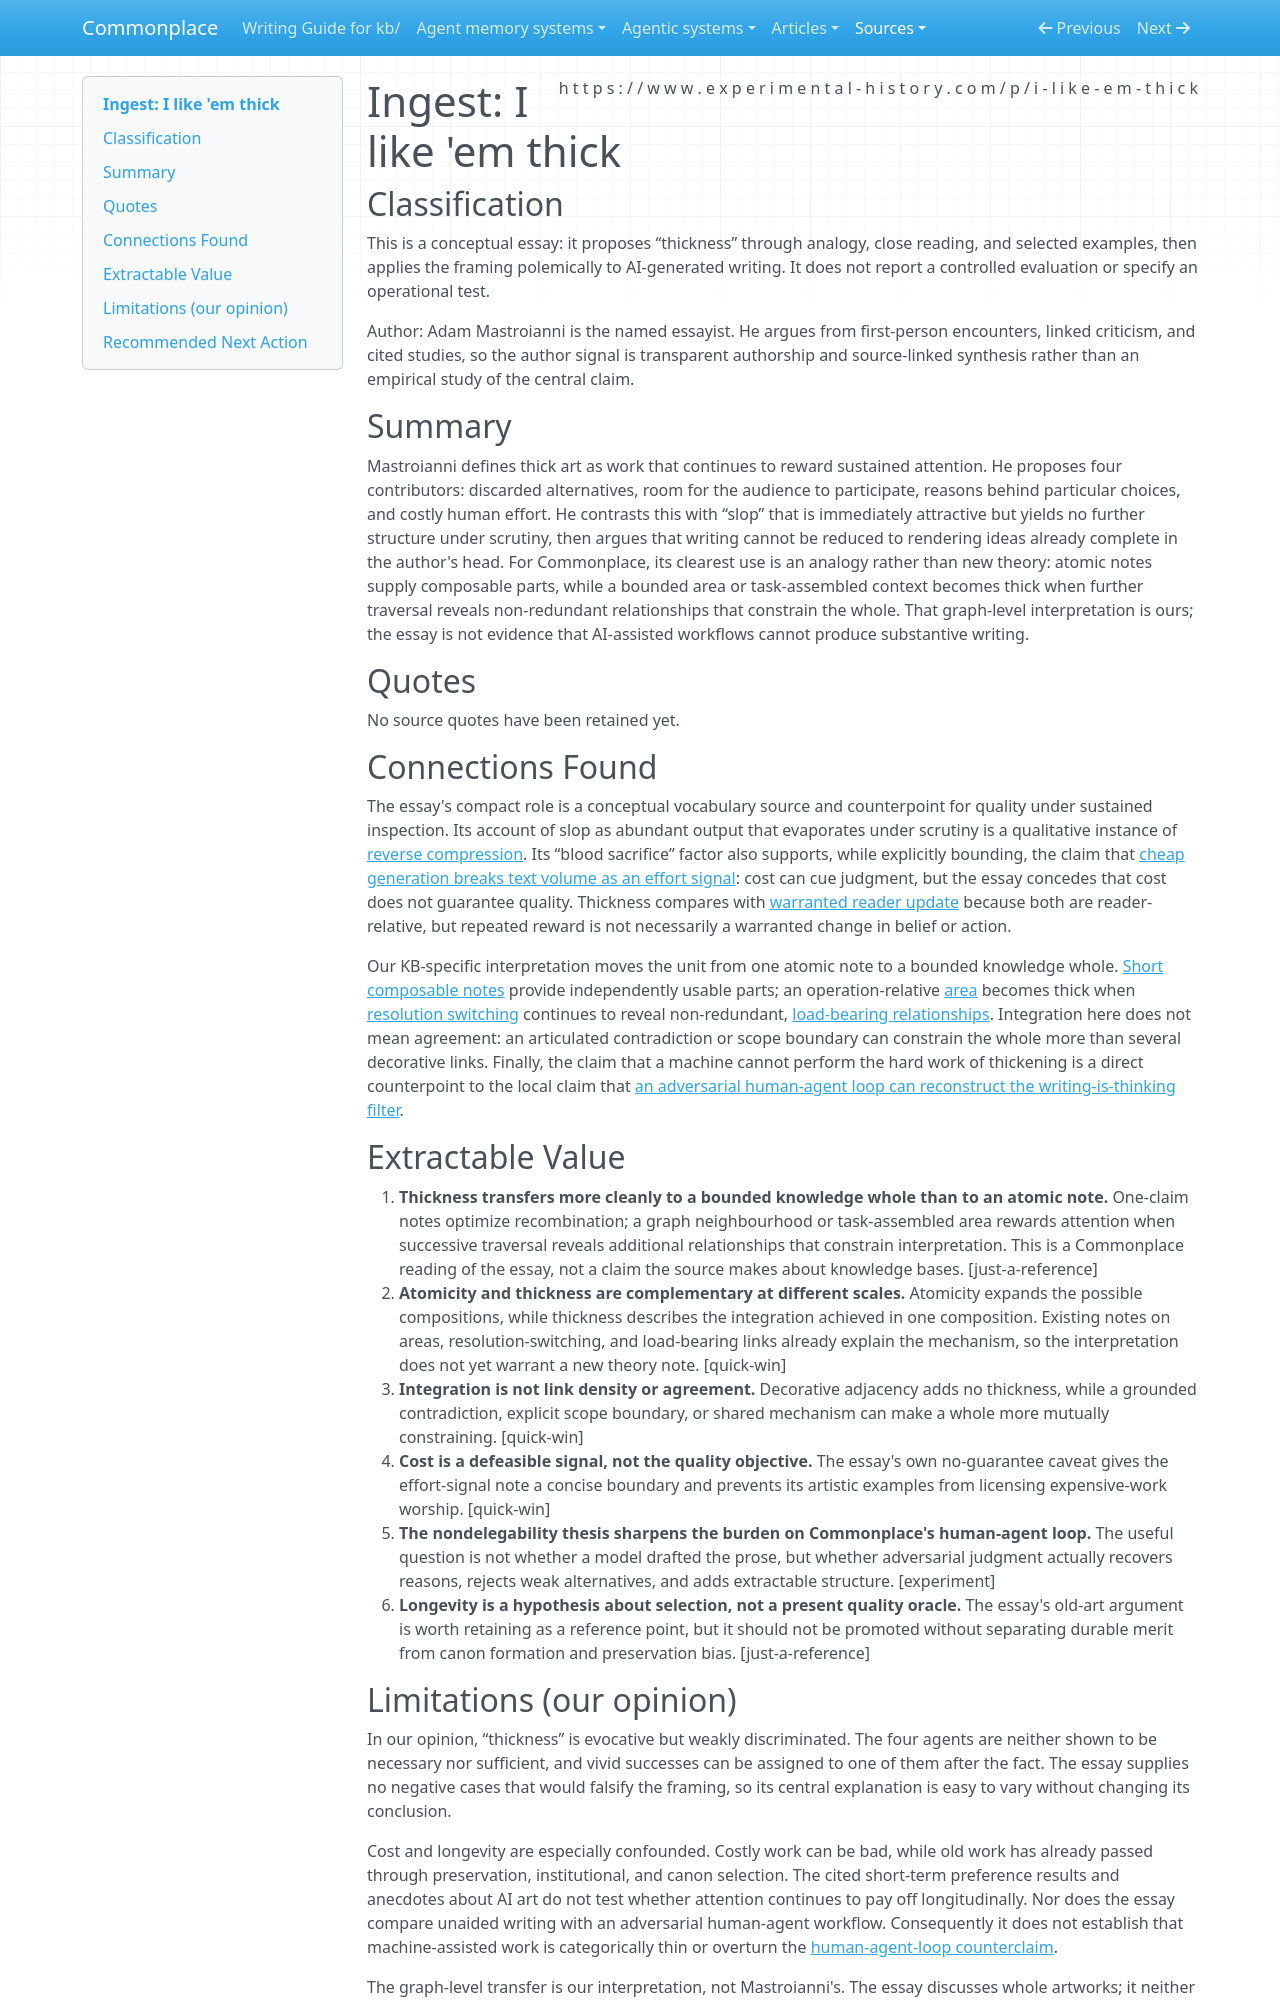

repository: zby/commonplace · page: sources/i-like-em-thick.ingest/index.html · generator: mkdocs

---
description: "Mastroianni's artistic thickness, interpreted here as an emergent property of a bounded knowledge whole rather than a new note-level quality criterion"
source: https://www.experimental-history.com/p/i-like-em-thick
captured: "2026-08-24"
capture: trafilatura
genre: conceptual-essay
snapshot_sha256: 98c299a28ef7eeb860a0a2791bced1e2ceb0582d42d9127ddbc98943eac3f657
ingested: "2026-08-24"
type: types/ingest-report.md
domains: [writing-quality, llm-reliability, knowledge-evaluation]
---

# Ingest: I like 'em thick

## Classification

This is a conceptual essay: it proposes “thickness” through analogy, close
reading, and selected examples, then applies the framing polemically to
AI-generated writing. It does not report a controlled evaluation or specify an
operational test.

Author: Adam Mastroianni is the named essayist. He argues from first-person
encounters, linked criticism, and cited studies, so the author signal is
transparent authorship and source-linked synthesis rather than an empirical
study of the central claim.

## Summary

Mastroianni defines thick art as work that continues to reward sustained
attention. He proposes four contributors: discarded alternatives, room for the
audience to participate, reasons behind particular choices, and costly human
effort. He contrasts this with “slop” that is immediately attractive but yields
no further structure under scrutiny, then argues that writing cannot be reduced
to rendering ideas already complete in the author's head. For Commonplace, its
clearest use is an analogy rather than new theory: atomic notes supply
composable parts, while a bounded area or task-assembled context becomes thick
when further traversal reveals non-redundant relationships that constrain the
whole. That graph-level interpretation is ours; the essay is not evidence that
AI-assisted workflows cannot produce substantive writing.

## Quotes

No source quotes have been retained yet.

## Connections Found

The essay's compact role is a conceptual vocabulary source and counterpoint for
quality under sustained inspection. Its account of slop as abundant output
that evaporates under scrutiny is a qualitative instance of [reverse
compression](../theory/reverse-compression-is-when-llm-output-expands-without-adding.md).
Its “blood sacrifice” factor also supports, while explicitly bounding, the
claim that [cheap generation breaks text volume as an effort
signal](../theory/cheap-generation-breaks-text-volume-as-an-effort-signal.md):
cost can cue judgment, but the essay concedes that cost does not guarantee
quality. Thickness compares with [warranted reader
update](../theory/warranted-reader-update-is-the-objective-of-substantive-writing.md)
because both are reader-relative, but repeated reward is not necessarily a
warranted change in belief or action.

Our KB-specific interpretation moves the unit from one atomic note to a bounded
knowledge whole. [Short composable
notes](../theory/short-composable-notes-maximize-combinatorial-discovery.md)
provide independently usable parts; an operation-relative
[area](../theory/areas-exist-because-useful-operations-require-reading-notes-together.md)
becomes thick when [resolution
switching](../theory/a-knowledge-base-should-support-fluid-resolution-switching.md)
continues to reveal non-redundant, [load-bearing
relationships](../theory/link-strength-is-encoded-in-position-and-prose.md).
Integration here does not mean agreement: an articulated contradiction or
scope boundary can constrain the whole more than several decorative links.
Finally, the claim that a machine cannot perform the hard work of thickening is
a direct counterpoint to the local claim that [an adversarial human-agent loop
can reconstruct the writing-is-thinking
filter](../theory/adversarial-loop-can-reconstruct-the-writing-is-thinking-filter.md).

## Extractable Value

1. **Thickness transfers more cleanly to a bounded knowledge whole than to an atomic note.** One-claim notes optimize recombination; a graph neighbourhood or task-assembled area rewards attention when successive traversal reveals additional relationships that constrain interpretation. This is a Commonplace reading of the essay, not a claim the source makes about knowledge bases. [just-a-reference]
2. **Atomicity and thickness are complementary at different scales.** Atomicity expands the possible compositions, while thickness describes the integration achieved in one composition. Existing notes on areas, resolution-switching, and load-bearing links already explain the mechanism, so the interpretation does not yet warrant a new theory note. [quick-win]
3. **Integration is not link density or agreement.** Decorative adjacency adds no thickness, while a grounded contradiction, explicit scope boundary, or shared mechanism can make a whole more mutually constraining. [quick-win]
4. **Cost is a defeasible signal, not the quality objective.** The essay's own no-guarantee caveat gives the effort-signal note a concise boundary and prevents its artistic examples from licensing expensive-work worship. [quick-win]
5. **The nondelegability thesis sharpens the burden on Commonplace's human-agent loop.** The useful question is not whether a model drafted the prose, but whether adversarial judgment actually recovers reasons, rejects weak alternatives, and adds extractable structure. [experiment]
6. **Longevity is a hypothesis about selection, not a present quality oracle.** The essay's old-art argument is worth retaining as a reference point, but it should not be promoted without separating durable merit from canon formation and preservation bias. [just-a-reference]
